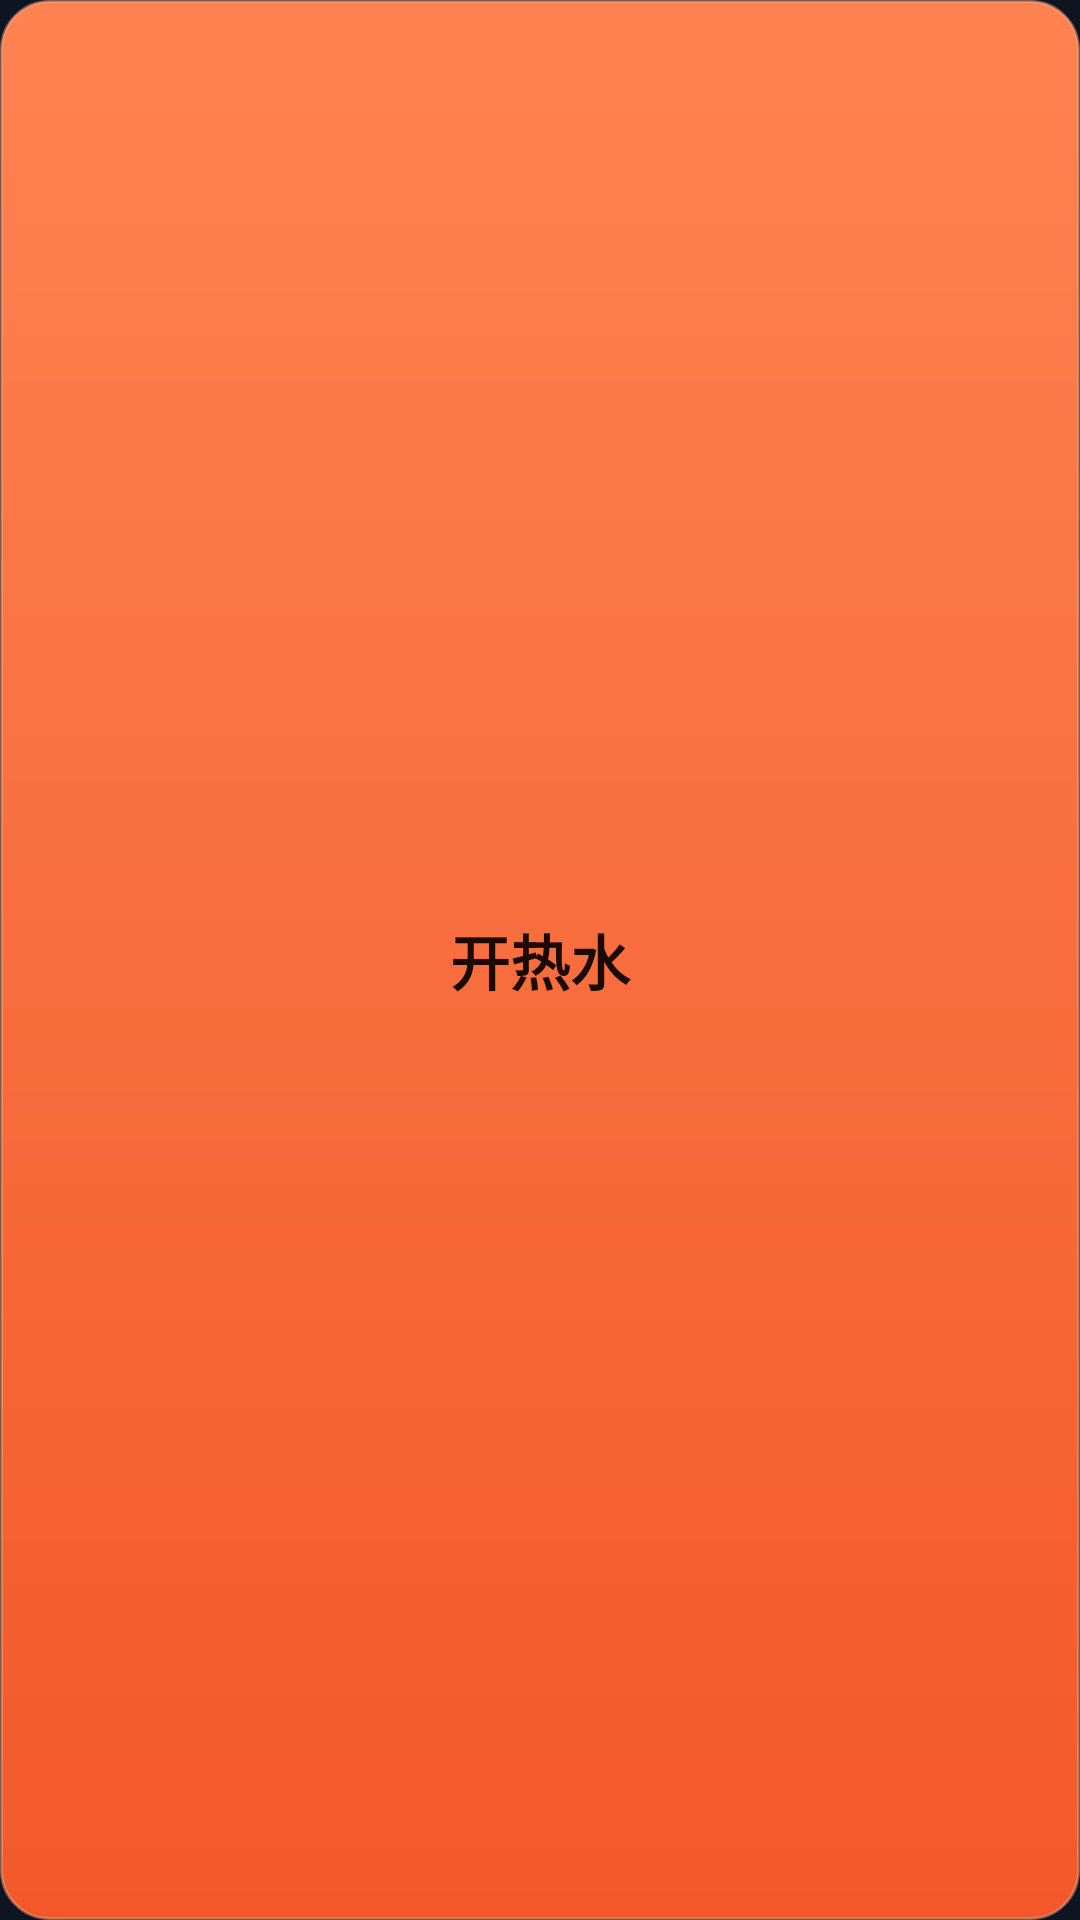

This screen was rendered from an Android layout file. Write that file and the resources it references.
<!-- AndroidManifest.xml: application theme Theme.KillHuiShengHuo -->
<!-- res/layout/widget_water_switch.xml -->
<?xml version="1.0" encoding="utf-8"?>
<TextView xmlns:android="http://schemas.android.com/apk/res/android"
    android:id="@+id/widget_switch"
    android:layout_width="match_parent"
    android:layout_height="match_parent"
    android:background="@drawable/widget_btn_off"
    android:gravity="center"
    android:text="开热水"
    android:textColor="#1A0A02"
    android:textSize="20sp"
    android:textStyle="bold"
    android:maxLines="1"
    android:includeFontPadding="false"
    android:paddingHorizontal="6dp"
    android:stateListAnimator="@null" />
<!-- resources referenced by this layout -->
<resources>
  <!-- drawable widget_btn_off (drawable) -->
  <?xml version="1.0" encoding="utf-8"?>
  <shape xmlns:android="http://schemas.android.com/apk/res/android" android:shape="rectangle">
      <gradient
          android:startColor="#FF8351"
          android:endColor="#F2582A"
          android:angle="270" />
      <corners android:radius="16dp" />
      <stroke android:width="1dp" android:color="#73FFB48C" />
  </shape>
  <style name="Theme.KillHuiShengHuo" parent="android:Theme.DeviceDefault.NoActionBar">
          <item name="android:windowBackground">@color/window_background</item>
          <item name="android:statusBarColor">@color/window_background</item>
          <item name="android:navigationBarColor">@color/window_background</item>
          <item name="android:windowLightStatusBar" tools:targetApi="m">false</item>
          <item name="android:windowLightNavigationBar" tools:targetApi="o_mr1">false</item>
      </style>
  <color name="window_background">#0E1420</color>
</resources>
